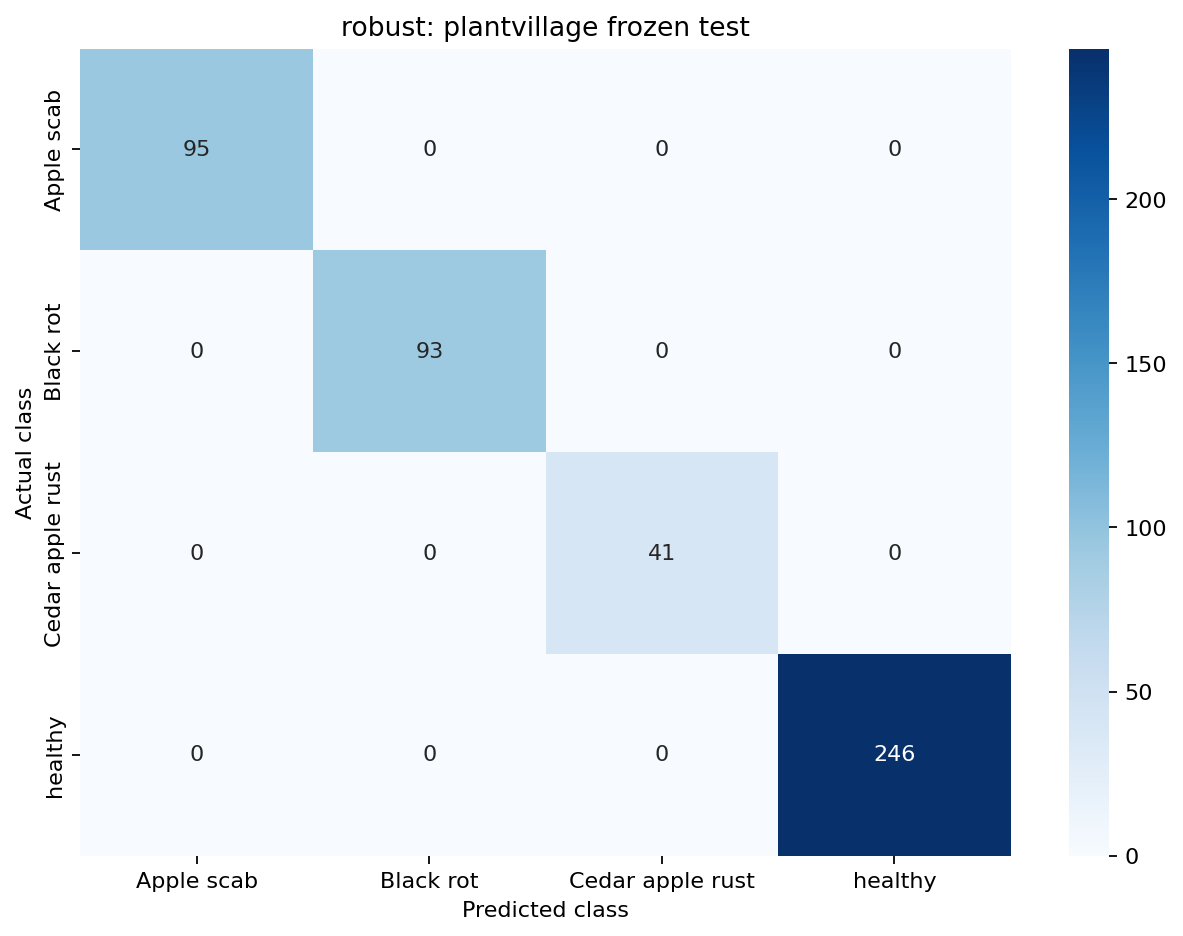

The data file committed next to this chart (first rows):
true_class, Apple scab, Black rot, Cedar apple rust, healthy
Apple scab, 95, 0, 0, 0
Black rot, 0, 93, 0, 0
Cedar apple rust, 0, 0, 41, 0
healthy, 0, 0, 0, 246
